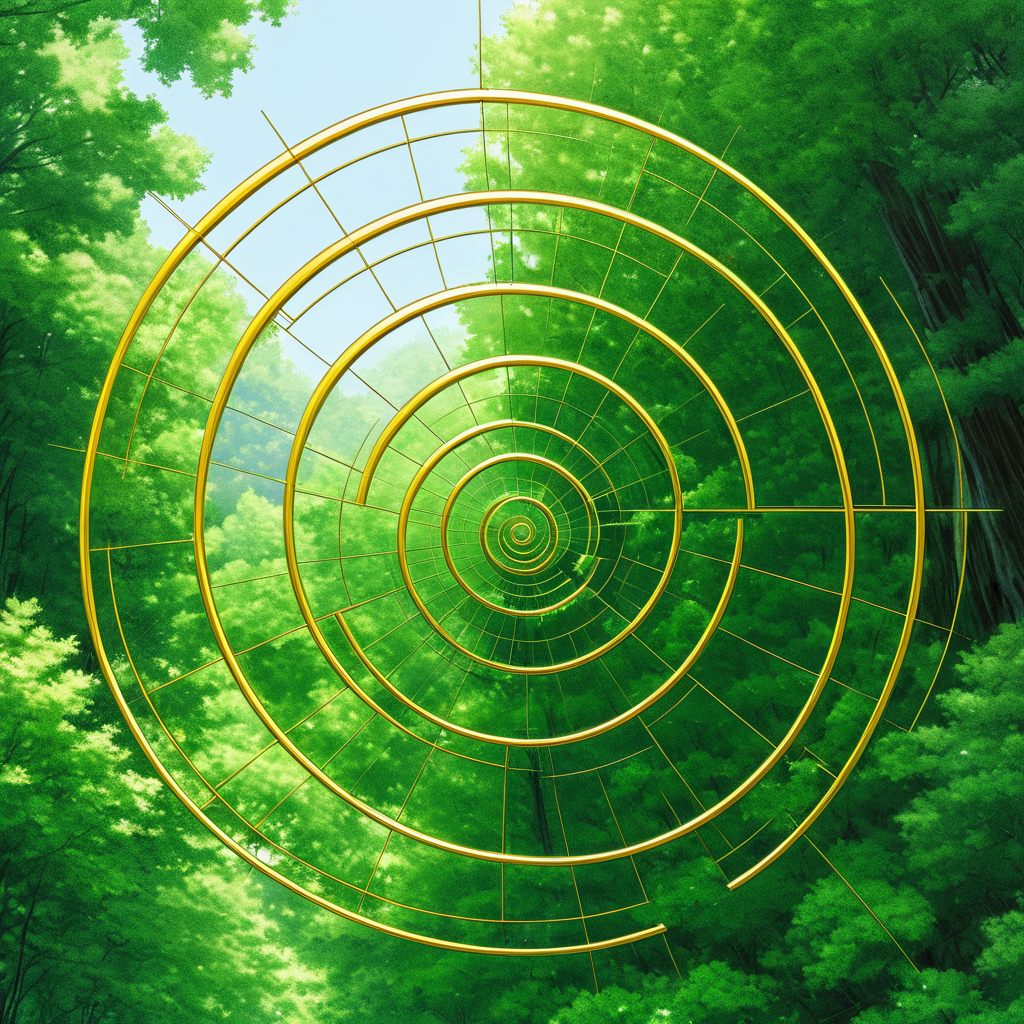
Generation parameters embedded in this image by AUTOMATIC1111 Stable Diffusion web UI or a fork of it (Forge, ...) (PNG 'parameters' text chunk):
The Number 5 & the Golden Ratio in Nature (Hyperrealism:1.1) (Anime/Manga:1.3)
Negative prompt: bad hands, bad feet, bad faces, weird arms and legs, tattoo, statue, picture frame, anime, cartoon
Steps: 30, Sampler: DPM++ 2M, Schedule type: Karras, CFG scale: 7, Seed: 3639413538, Size: 1024x1024, Model hash: 33e58e8668, Model: Juggernaut-XI-byRunDiffusion, Token merging ratio: 0.1, Version: v1.10.1